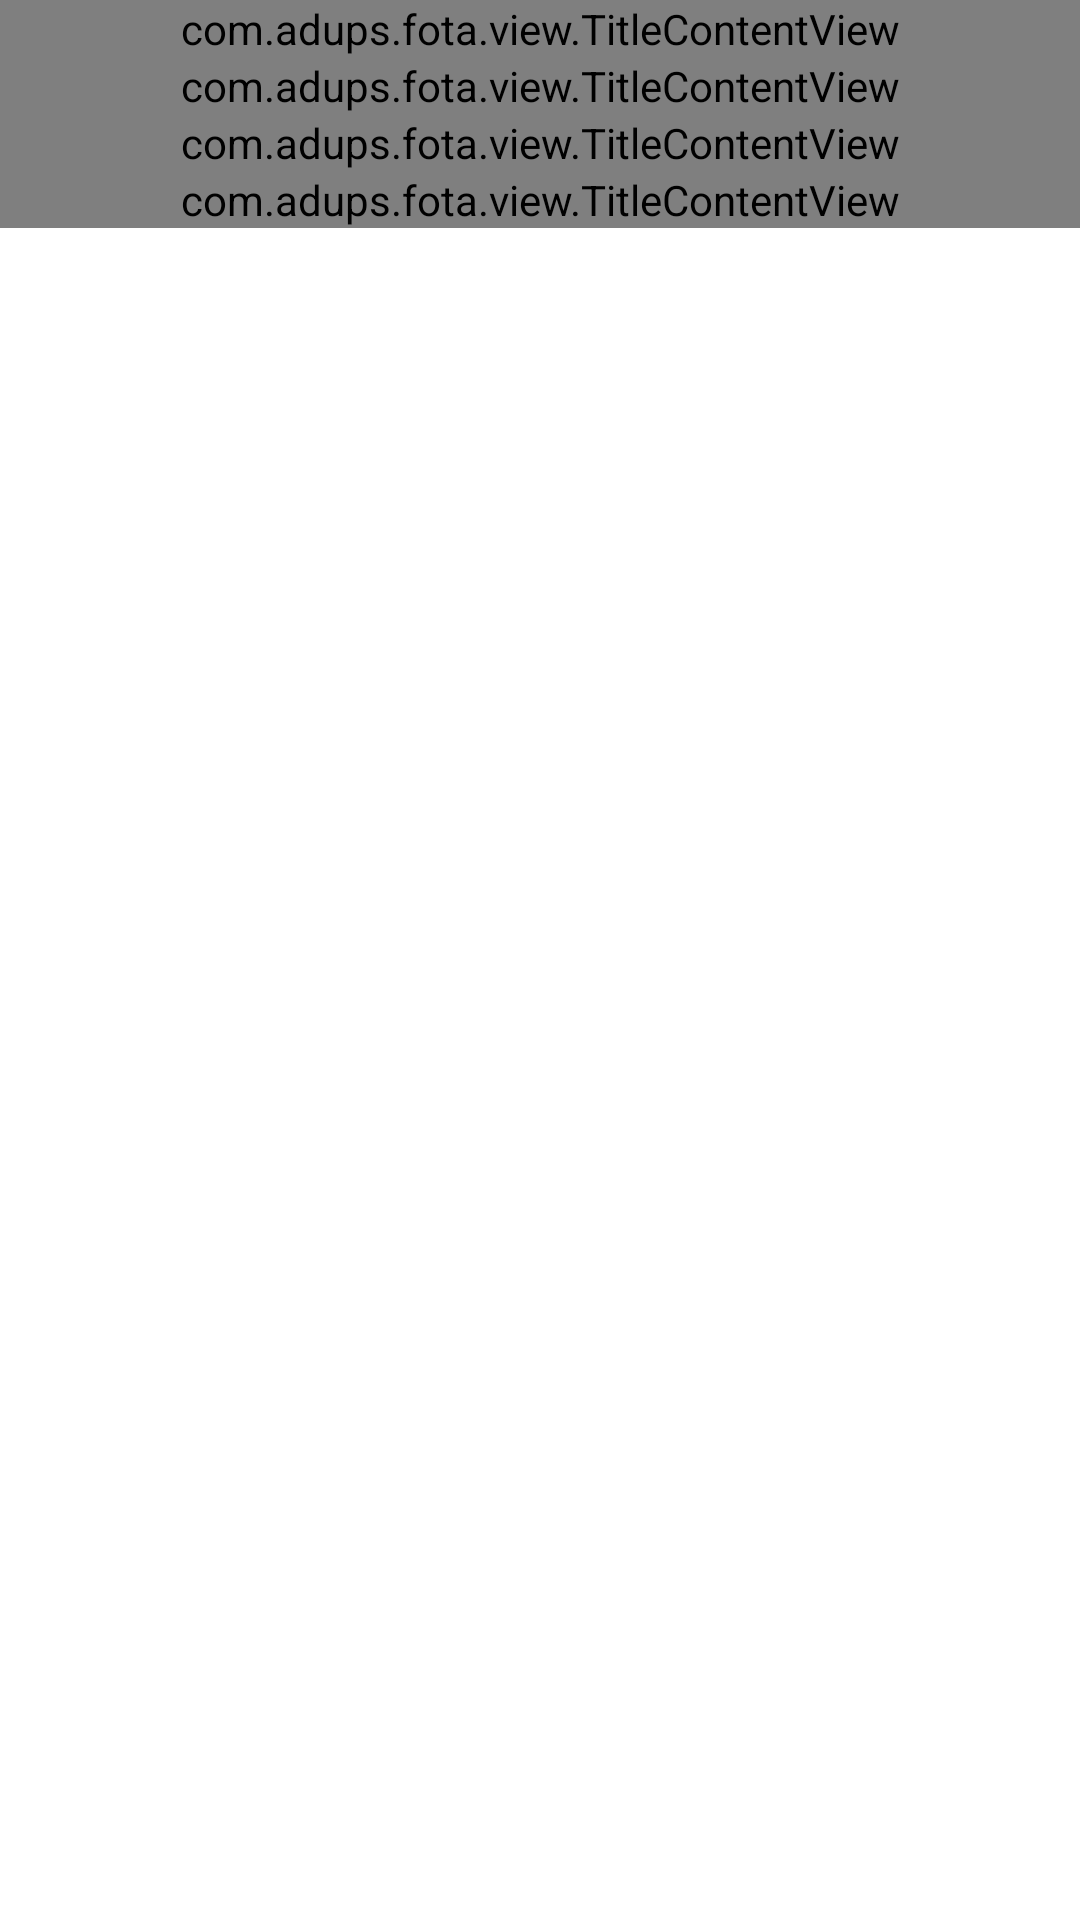

Produce the Android XML layout that renders to this screen, including the resource entries it uses.
<!-- AndroidManifest.xml: application theme Base.AppTheme -->
<!-- res/layout/activity_setting.xml -->
<?xml version="1.0" encoding="utf-8"?>
<LinearLayout xmlns:android="http://schemas.android.com/apk/res/android"
    xmlns:app="http://schemas.android.com/apk/res-auto"
    android:layout_width="match_parent"
    android:layout_height="match_parent"
    android:background="@color/white_color"
    android:fitsSystemWindows="true"
    android:orientation="vertical">

    <com.adups.fota.view.TitleContentView
        android:id="@+id/check_cycle"
        android:layout_width="match_parent"
        android:layout_height="wrap_content"
        app:content="@string/setting_autocheck_hint"
        app:title="@string/setting_autocheck" />

    <com.adups.fota.view.TitleContentView
        android:id="@+id/update_wifi_only"
        android:layout_width="match_parent"
        android:layout_height="wrap_content"
        app:content="@string/setting_only_wifi_hint"
        app:showBox="true"
        app:title="@string/setting_only_wifi" />

    <com.adups.fota.view.TitleContentView
        android:id="@+id/wifi_auto_download"
        android:layout_width="match_parent"
        android:layout_height="wrap_content"
        app:content="@string/setting_autodownload_hint"
        app:showBox="true"
        app:title="@string/setting_autodownload" />

    <com.adups.fota.view.TitleContentView
        android:id="@+id/night_auto_download"
        android:layout_width="match_parent"
        android:layout_height="wrap_content"
        app:showBox="true"
        app:title="@string/setting_night_autodownload" />

    <com.adups.fota.view.TitleContentView
        android:id="@+id/about"
        android:layout_width="match_parent"
        android:layout_height="wrap_content"
        android:visibility="gone"
        app:title="@string/about_wireless_update" />

    <RelativeLayout
        android:visibility="gone"
        android:id="@+id/download_later"
        android:layout_width="match_parent"
        android:layout_height="wrap_content"
        android:gravity="center_vertical"
        android:minHeight="@dimen/setting_items_height"
        android:paddingEnd="@dimen/default_left_margin"
        android:paddingStart="@dimen/default_left_margin">

        <TextView
            android:layout_width="wrap_content"
            android:layout_height="wrap_content"
            android:layout_alignParentStart="true"
            android:text="@string/download_later_time"
            android:textColor="@color/black_text_color"
            android:textSize="@dimen/common_item_text_size" />


        <TextView
            android:id="@+id/download_later_time"
            android:layout_width="wrap_content"
            android:layout_height="wrap_content"
            android:layout_alignParentEnd="true"
            android:text="12:50"
            android:textColor="@color/black_text_color"
            android:textSize="@dimen/common_item_text_size" />

    </RelativeLayout>


    <RelativeLayout
        android:visibility="gone"
        android:id="@+id/download_install_later"
        android:layout_width="match_parent"
        android:layout_height="wrap_content"
        android:gravity="center_vertical"
        android:minHeight="@dimen/setting_items_height"
        android:paddingEnd="@dimen/default_left_margin"
        android:paddingStart="@dimen/default_left_margin">

        <TextView
            android:layout_width="wrap_content"
            android:layout_height="wrap_content"
            android:layout_alignParentStart="true"
            android:text="@string/download_and_install_later_time"
            android:textColor="@color/black_text_color"
            android:textSize="@dimen/common_item_text_size" />

        <TextView
            android:id="@+id/download_install_later_time"
            android:layout_width="wrap_content"
            android:layout_height="wrap_content"
            android:layout_alignParentEnd="true"
            android:text="23:10"
            android:textColor="@color/black_text_color"
            android:textSize="@dimen/common_item_text_size" />

    </RelativeLayout>

    <RelativeLayout
        android:visibility="gone"
        android:id="@+id/install_later"
        android:layout_width="match_parent"
        android:layout_height="wrap_content"
        android:gravity="center_vertical"
        android:minHeight="@dimen/setting_items_height"
        android:paddingEnd="@dimen/default_left_margin"
        android:paddingStart="@dimen/default_left_margin">

        <TextView
            android:layout_width="wrap_content"
            android:layout_height="wrap_content"
            android:layout_alignParentStart="true"
            android:text="@string/install_later_time"
            android:textColor="@color/black_text_color"
            android:textSize="@dimen/common_item_text_size" />


        <TextView
            android:id="@+id/install_later_time"
            android:layout_width="wrap_content"
            android:layout_height="wrap_content"
            android:layout_alignParentEnd="true"
            android:text="15:30"
            android:textColor="@color/black_text_color"
            android:textSize="@dimen/common_item_text_size" />
    </RelativeLayout>

</LinearLayout>
<!-- resources referenced by this layout -->
<resources>
  <color name="black_text_color">#3a3a3a</color>
  <color name="white_color">#ffffff</color>
  <dimen name="common_item_text_size">16sp</dimen>
  <dimen name="default_left_margin">10dip</dimen>
  <dimen name="setting_items_height">80dip</dimen>
  
      // font size
  <string name="about_wireless_update">About Software Update</string>
  <string name="download_and_install_later_time">Download and install later time</string>
  <string name="download_later_time">Download later time</string>
  <string name="install_later_time">Install later time</string>
  <string name="setting_autocheck">Automatically check for update</string>
  <string name="setting_autocheck_hint">Set the cycle to check for update automatically</string>
  <string name="setting_autodownload">Allow automatic download over Wi-Fi network</string>
  <string name="setting_autodownload_hint">Update packages will be downloaded automatically</string>
  <string name="setting_night_autodownload">Silent Night Download</string>
  <string name="setting_only_wifi">Updates via Wi-Fi only</string>
  <string name="setting_only_wifi_hint">Download update packages over Wi-Fi network only</string>
  <style name="Base.AppTheme" parent="Theme.AppCompat.Light.NoActionBar">
          <item name="android:colorPrimary">@color/title_bg_color</item>
          <item name="android:colorPrimaryDark">@color/status_bar_bg</item>
      </style>
  <color name="title_bg_color">#13bc93</color>
  <color name="status_bar_bg">#FF0f9676</color>
</resources>
